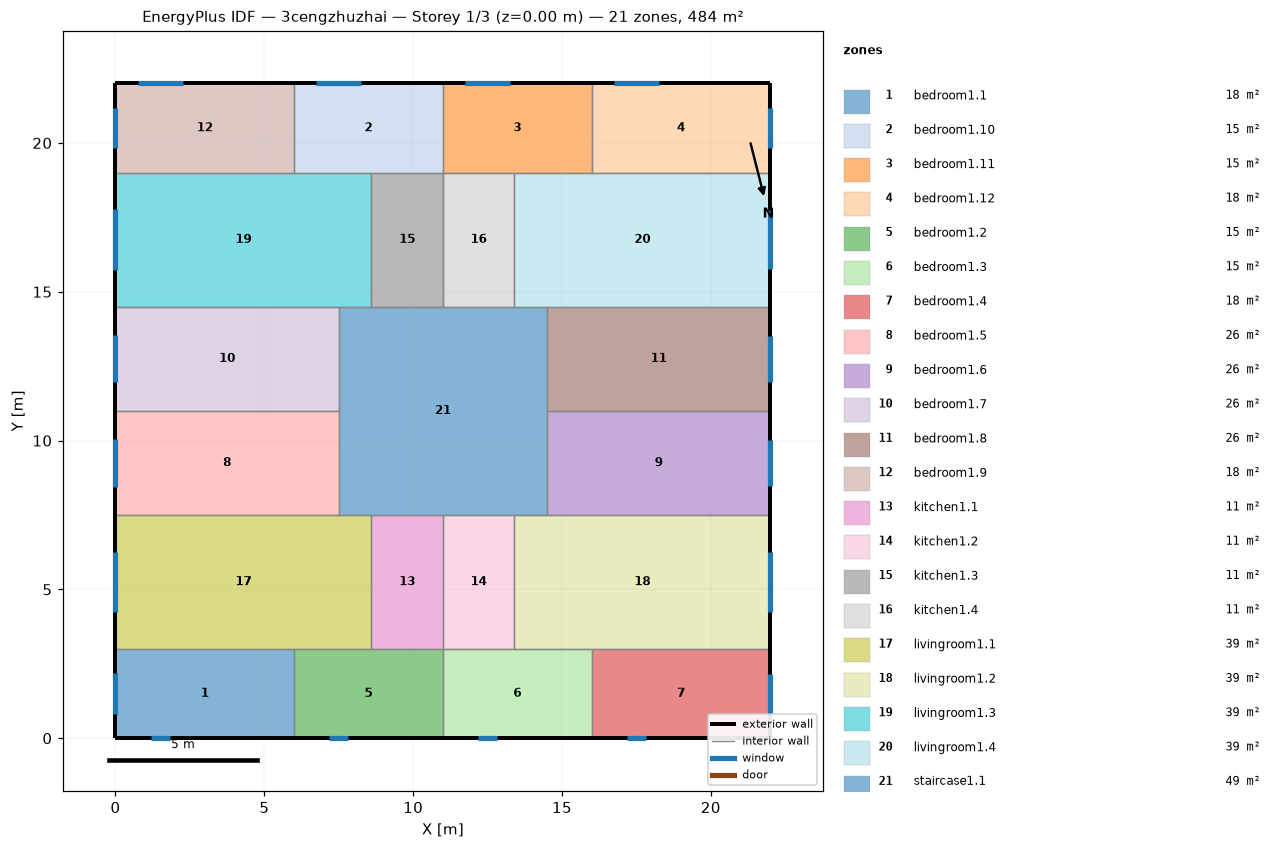
=== STOREY PLAN SPEC (per zone: floor XY polygon, exterior-wall plan segments, windows/doors) ===
zone 1: bedroom1.1  (18.0 m²)
  floor: (6.00, 3.00) (6.00, 0.00) (0.00, 0.00) (0.00, 3.00)
  exterior wall: (0.00, 3.00) – (0.00, 0.00)  [3.0 m]
    window: (0.00, 2.18) – (0.00, 0.82)  [2.0 m²]
  exterior wall: (0.00, 0.00) – (6.00, 0.00)  [6.0 m]
    window: (1.18, 0.00) – (1.82, 0.00)  [1.0 m²]
  interior walls: 2
zone 2: bedroom1.10  (15.0 m²)
  floor: (11.00, 22.00) (11.00, 19.00) (6.00, 19.00) (6.00, 22.00)
  exterior wall: (11.00, 22.00) – (6.00, 22.00)  [5.0 m]
    window: (8.25, 22.00) – (6.75, 22.00)  [2.3 m²]
  interior walls: 4
zone 3: bedroom1.11  (15.0 m²)
  floor: (16.00, 22.00) (16.00, 19.00) (11.00, 19.00) (11.00, 22.00)
  exterior wall: (16.00, 22.00) – (11.00, 22.00)  [5.0 m]
    window: (13.25, 22.00) – (11.75, 22.00)  [2.3 m²]
  interior walls: 4
zone 4: bedroom1.12  (18.0 m²)
  floor: (22.00, 22.00) (22.00, 19.00) (16.00, 19.00) (16.00, 22.00)
  exterior wall: (22.00, 19.00) – (22.00, 22.00)  [3.0 m]
    window: (22.00, 19.84) – (22.00, 21.16)  [2.0 m²]
  exterior wall: (22.00, 22.00) – (16.00, 22.00)  [6.0 m]
    window: (18.25, 22.00) – (16.75, 22.00)  [2.3 m²]
  interior walls: 2
zone 5: bedroom1.2  (15.0 m²)
  floor: (11.00, 3.00) (11.00, 0.00) (6.00, 0.00) (6.00, 3.00)
  exterior wall: (6.00, 0.00) – (11.00, 0.00)  [5.0 m]
    window: (7.18, 0.00) – (7.82, 0.00)  [1.0 m²]
  interior walls: 4
zone 6: bedroom1.3  (15.0 m²)
  floor: (16.00, 3.00) (16.00, 0.00) (11.00, 0.00) (11.00, 3.00)
  exterior wall: (11.00, 0.00) – (16.00, 0.00)  [5.0 m]
    window: (12.18, 0.00) – (12.82, 0.00)  [1.0 m²]
  interior walls: 4
zone 7: bedroom1.4  (18.0 m²)
  floor: (22.00, 3.00) (22.00, 0.00) (16.00, 0.00) (16.00, 3.00)
  exterior wall: (16.00, 0.00) – (22.00, 0.00)  [6.0 m]
    window: (17.18, 0.00) – (17.82, 0.00)  [1.0 m²]
  exterior wall: (22.00, 0.00) – (22.00, 3.00)  [3.0 m]
    window: (22.00, 0.84) – (22.00, 2.16)  [2.0 m²]
  interior walls: 2
zone 8: bedroom1.5  (26.2 m²)
  floor: (7.50, 11.00) (7.50, 7.50) (0.00, 7.50) (0.00, 11.00)
  exterior wall: (0.00, 11.00) – (0.00, 7.50)  [3.5 m]
    window: (0.00, 10.05) – (0.00, 8.45)  [2.4 m²]
  interior walls: 3
zone 9: bedroom1.6  (26.2 m²)
  floor: (22.00, 11.00) (22.00, 7.50) (14.50, 7.50) (14.50, 11.00)
  exterior wall: (22.00, 7.50) – (22.00, 11.00)  [3.5 m]
    window: (22.00, 8.48) – (22.00, 10.02)  [2.3 m²]
  interior walls: 3
zone 10: bedroom1.7  (26.2 m²)
  floor: (7.50, 14.50) (7.50, 11.00) (0.00, 11.00) (0.00, 14.50)
  exterior wall: (0.00, 14.50) – (0.00, 11.00)  [3.5 m]
    window: (0.00, 13.55) – (0.00, 11.95)  [2.4 m²]
  interior walls: 3
zone 11: bedroom1.8  (26.2 m²)
  floor: (22.00, 14.50) (22.00, 11.00) (14.50, 11.00) (14.50, 14.50)
  exterior wall: (22.00, 11.00) – (22.00, 14.50)  [3.5 m]
    window: (22.00, 11.98) – (22.00, 13.52)  [2.3 m²]
  interior walls: 3
zone 12: bedroom1.9  (18.0 m²)
  floor: (6.00, 22.00) (6.00, 19.00) (0.00, 19.00) (0.00, 22.00)
  exterior wall: (0.00, 22.00) – (0.00, 19.00)  [3.0 m]
    window: (0.00, 21.18) – (0.00, 19.82)  [2.0 m²]
  exterior wall: (6.00, 22.00) – (0.00, 22.00)  [6.0 m]
    window: (2.25, 22.00) – (0.75, 22.00)  [2.3 m²]
  interior walls: 2
zone 13: kitchen1.1  (10.8 m²)
  floor: (11.00, 7.50) (11.00, 3.00) (8.60, 3.00) (8.60, 7.50)
  interior walls: 4
zone 14: kitchen1.2  (10.8 m²)
  floor: (13.40, 7.50) (13.40, 3.00) (11.00, 3.00) (11.00, 7.50)
  interior walls: 4
zone 15: kitchen1.3  (10.8 m²)
  floor: (11.00, 19.00) (11.00, 14.50) (8.60, 14.50) (8.60, 19.00)
  interior walls: 4
zone 16: kitchen1.4  (10.8 m²)
  floor: (13.40, 19.00) (13.40, 14.50) (11.00, 14.50) (11.00, 19.00)
  interior walls: 4
zone 17: livingroom1.1  (38.7 m²)
  floor: (8.60, 7.50) (8.60, 3.00) (0.00, 3.00) (0.00, 7.50)
  exterior wall: (0.00, 7.50) – (0.00, 3.00)  [4.5 m]
    window: (0.00, 6.27) – (0.00, 4.23)  [3.1 m²]
  interior walls: 5
zone 18: livingroom1.2  (38.7 m²)
  floor: (22.00, 7.50) (22.00, 3.00) (13.40, 3.00) (13.40, 7.50)
  exterior wall: (22.00, 3.00) – (22.00, 7.50)  [4.5 m]
    window: (22.00, 4.26) – (22.00, 6.24)  [3.0 m²]
  interior walls: 5
zone 19: livingroom1.3  (38.7 m²)
  floor: (8.60, 19.00) (8.60, 14.50) (0.00, 14.50) (0.00, 19.00)
  exterior wall: (0.00, 19.00) – (0.00, 14.50)  [4.5 m]
    window: (0.00, 17.77) – (0.00, 15.73)  [3.1 m²]
  interior walls: 5
zone 20: livingroom1.4  (38.7 m²)
  floor: (22.00, 19.00) (22.00, 14.50) (13.40, 14.50) (13.40, 19.00)
  exterior wall: (22.00, 14.50) – (22.00, 19.00)  [4.5 m]
    window: (22.00, 15.76) – (22.00, 17.74)  [3.0 m²]
  interior walls: 5
zone 21: staircase1.1  (49.0 m²)
  floor: (14.50, 14.50) (14.50, 7.50) (7.50, 7.50) (7.50, 14.50)
  interior walls: 12

=== DERIVED (storey summary) ===
Building: 3cengzhuzhai
Storey: 1 of 3  (floor level z = 0.00 m)
Storey gross floor area: 484.0 m²
Zones on this storey: 21
  - bedroom1.1: floor 18.0 m²; exterior wall 9.0 m (27.0 m²); 2 window(s) 3.0 m²; WWR 11.1%
  - bedroom1.10: floor 15.0 m²; exterior wall 5.0 m (15.0 m²); 1 window(s) 2.3 m²; WWR 15.0%
  - bedroom1.11: floor 15.0 m²; exterior wall 5.0 m (15.0 m²); 1 window(s) 2.3 m²; WWR 15.0%
  - bedroom1.12: floor 18.0 m²; exterior wall 9.0 m (27.0 m²); 2 window(s) 4.2 m²; WWR 15.7%
  - bedroom1.2: floor 15.0 m²; exterior wall 5.0 m (15.0 m²); 1 window(s) 1.0 m²; WWR 6.4%
  - bedroom1.3: floor 15.0 m²; exterior wall 5.0 m (15.0 m²); 1 window(s) 1.0 m²; WWR 6.4%
  - bedroom1.4: floor 18.0 m²; exterior wall 9.0 m (27.0 m²); 2 window(s) 3.0 m²; WWR 10.9%
  - bedroom1.5: floor 26.2 m²; exterior wall 3.5 m (10.5 m²); 1 window(s) 2.4 m²; WWR 22.7%
  - bedroom1.6: floor 26.2 m²; exterior wall 3.5 m (10.5 m²); 1 window(s) 2.3 m²; WWR 22.1%
  - bedroom1.7: floor 26.2 m²; exterior wall 3.5 m (10.5 m²); 1 window(s) 2.4 m²; WWR 22.7%
  - bedroom1.8: floor 26.2 m²; exterior wall 3.5 m (10.5 m²); 1 window(s) 2.3 m²; WWR 22.1%
  - bedroom1.9: floor 18.0 m²; exterior wall 9.0 m (27.0 m²); 2 window(s) 4.3 m²; WWR 15.9%
  - kitchen1.1: floor 10.8 m²
  - kitchen1.2: floor 10.8 m²
  - kitchen1.3: floor 10.8 m²
  - kitchen1.4: floor 10.8 m²
  - livingroom1.1: floor 38.7 m²; exterior wall 4.5 m (13.5 m²); 1 window(s) 3.1 m²; WWR 22.7%
  - livingroom1.2: floor 38.7 m²; exterior wall 4.5 m (13.5 m²); 1 window(s) 3.0 m²; WWR 22.1%
  - livingroom1.3: floor 38.7 m²; exterior wall 4.5 m (13.5 m²); 1 window(s) 3.1 m²; WWR 22.7%
  - livingroom1.4: floor 38.7 m²; exterior wall 4.5 m (13.5 m²); 1 window(s) 3.0 m²; WWR 22.1%
  - staircase1.1: floor 49.0 m²
Zone adjacency (shared interzone walls):
  - bedroom1.1 ↔ bedroom1.2
  - bedroom1.1 ↔ livingroom1.1
  - bedroom1.10 ↔ bedroom1.11
  - bedroom1.10 ↔ bedroom1.9
  - bedroom1.10 ↔ kitchen1.3
  - bedroom1.10 ↔ livingroom1.3
  - bedroom1.11 ↔ bedroom1.12
  - bedroom1.11 ↔ kitchen1.4
  - bedroom1.11 ↔ livingroom1.4
  - bedroom1.12 ↔ livingroom1.4
  - bedroom1.2 ↔ bedroom1.3
  - bedroom1.2 ↔ kitchen1.1
  - bedroom1.2 ↔ livingroom1.1
  - bedroom1.3 ↔ bedroom1.4
  - bedroom1.3 ↔ kitchen1.2
  - bedroom1.3 ↔ livingroom1.2
  - bedroom1.4 ↔ livingroom1.2
  - bedroom1.5 ↔ bedroom1.7
  - bedroom1.5 ↔ livingroom1.1
  - bedroom1.5 ↔ staircase1.1
  - bedroom1.6 ↔ bedroom1.8
  - bedroom1.6 ↔ livingroom1.2
  - bedroom1.6 ↔ staircase1.1
  - bedroom1.7 ↔ livingroom1.3
  - bedroom1.7 ↔ staircase1.1
  - bedroom1.8 ↔ livingroom1.4
  - bedroom1.8 ↔ staircase1.1
  - bedroom1.9 ↔ livingroom1.3
  - kitchen1.1 ↔ kitchen1.2
  - kitchen1.1 ↔ livingroom1.1
  - kitchen1.1 ↔ staircase1.1
  - kitchen1.2 ↔ livingroom1.2
  - kitchen1.2 ↔ staircase1.1
  - kitchen1.3 ↔ kitchen1.4
  - kitchen1.3 ↔ livingroom1.3
  - kitchen1.3 ↔ staircase1.1
  - kitchen1.4 ↔ livingroom1.4
  - kitchen1.4 ↔ staircase1.1
  - livingroom1.1 ↔ staircase1.1
  - livingroom1.2 ↔ staircase1.1
  - livingroom1.3 ↔ staircase1.1
  - livingroom1.4 ↔ staircase1.1